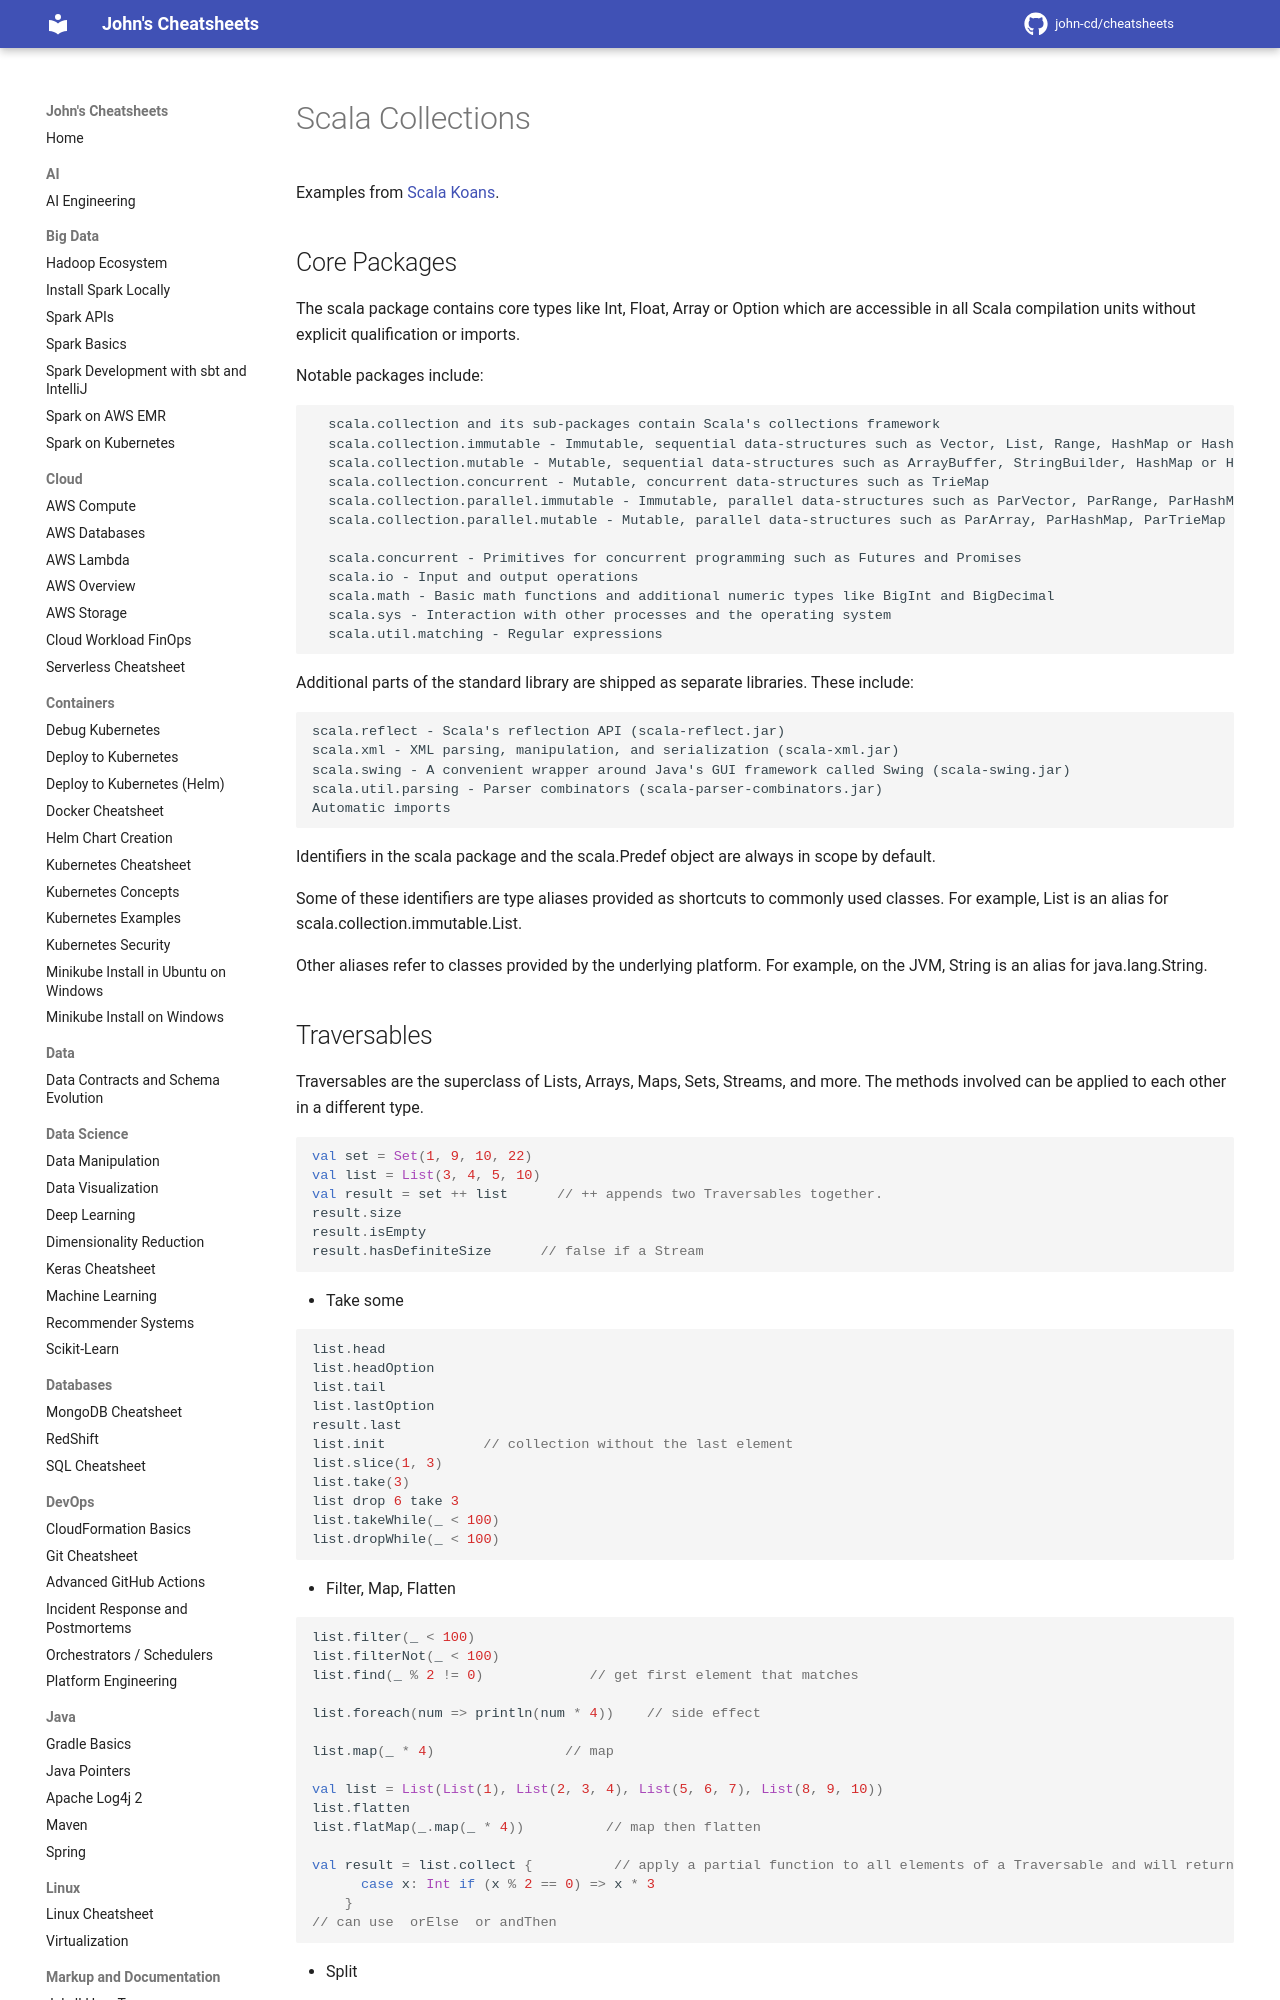

repository: john-cd/cheatsheets · page: Scala/Scala_Collections/index.html · generator: mkdocs

---
title: Scala Collections
category: scala
tags:
---

<!-- TODO Reviewed ??-??-2026 -->

# Scala Collections

Examples from [Scala Koans](https://scalakoans.org).

## Core Packages

The scala package contains core types like Int, Float, Array or Option which are accessible in all Scala compilation units without explicit qualification or imports.

Notable packages include:

```txt
  scala.collection and its sub-packages contain Scala's collections framework
  scala.collection.immutable - Immutable, sequential data-structures such as Vector, List, Range, HashMap or HashSet
  scala.collection.mutable - Mutable, sequential data-structures such as ArrayBuffer, StringBuilder, HashMap or HashSet
  scala.collection.concurrent - Mutable, concurrent data-structures such as TrieMap
  scala.collection.parallel.immutable - Immutable, parallel data-structures such as ParVector, ParRange, ParHashMap or ParHashSet
  scala.collection.parallel.mutable - Mutable, parallel data-structures such as ParArray, ParHashMap, ParTrieMap or ParHashSet

  scala.concurrent - Primitives for concurrent programming such as Futures and Promises
  scala.io - Input and output operations
  scala.math - Basic math functions and additional numeric types like BigInt and BigDecimal
  scala.sys - Interaction with other processes and the operating system
  scala.util.matching - Regular expressions
```

Additional parts of the standard library are shipped as separate libraries. These include:

```txt
scala.reflect - Scala's reflection API (scala-reflect.jar)
scala.xml - XML parsing, manipulation, and serialization (scala-xml.jar)
scala.swing - A convenient wrapper around Java's GUI framework called Swing (scala-swing.jar)
scala.util.parsing - Parser combinators (scala-parser-combinators.jar)
Automatic imports
```

Identifiers in the scala package and the scala.Predef object are always in scope by default.

Some of these identifiers are type aliases provided as shortcuts to commonly used classes. For example, List is an alias for scala.collection.immutable.List.

Other aliases refer to classes provided by the underlying platform. For example, on the JVM, String is an alias for java.lang.String.
